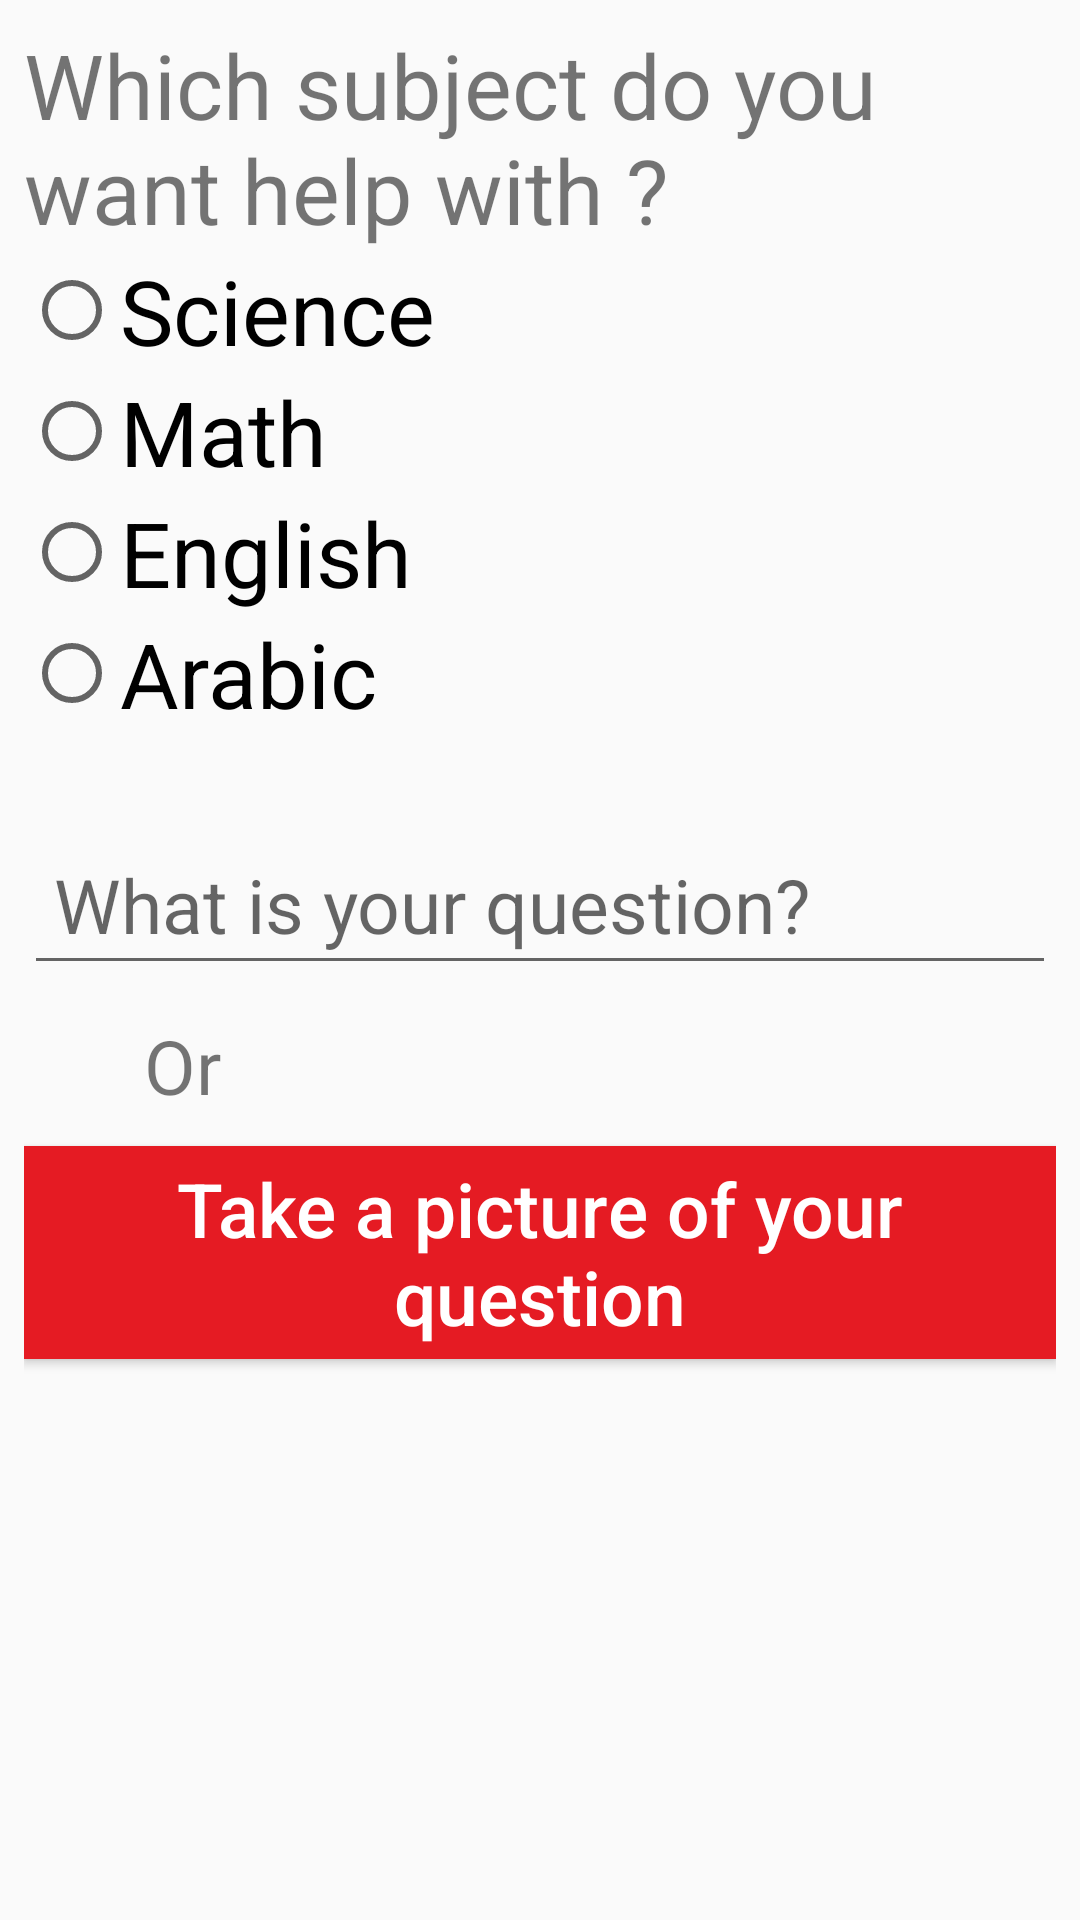

Write the Android layout XML for this screen, with the resource values it uses.
<!-- AndroidManifest.xml: application theme AppTheme -->
<!-- res/layout/fragment_notifi.xml -->
<?xml version="1.0" encoding="utf-8"?>
<FrameLayout xmlns:android="http://schemas.android.com/apk/res/android"
    xmlns:tools="http://schemas.android.com/tools"
    android:layout_width="match_parent"
    android:layout_height="match_parent"
    tools:context=".NotifiFragment"

    android:padding="8dp"
    >

    <LinearLayout
        android:layout_width="match_parent"
        android:layout_height="match_parent"
        android:orientation="vertical">
        <TextView
            android:layout_width="match_parent"
            android:layout_height="wrap_content"
            android:text="Which subject do you want help with ?"
            android:textSize="30sp"
            />
        <RadioGroup
            android:layout_width="match_parent"
            android:layout_height="wrap_content"

            >

            <RadioButton
                android:layout_width="wrap_content"
                android:layout_height="wrap_content"
                android:text="Science"
                android:textSize="30sp"/>


            <RadioButton
                android:layout_width="wrap_content"
                android:layout_height="wrap_content"
                android:text="Math"
                android:textSize="30sp"
                />

            <RadioButton
                android:layout_width="wrap_content"
                android:layout_height="wrap_content"
                android:text="English"
                android:textSize="30sp"/>

            <RadioButton
                android:layout_width="wrap_content"
                android:layout_height="wrap_content"
                android:text="Arabic"
                android:textSize="30sp"
                />

        </RadioGroup>

        <EditText
            android:layout_width="match_parent"
            android:layout_height="wrap_content"
            android:hint="What is your question?"
            android:layout_gravity="center"
            android:textSize="25sp"
            android:layout_marginTop="30dp"
            android:textAllCaps="false"
            android:padding="10dp"
            android:textColor="#ffffff"
            />


        <TextView
            android:layout_width="match_parent"
            android:layout_height="wrap_content"
            android:text="Or"
            android:textSize="25sp"
            android:layout_marginLeft="30sp"
            android:padding="10dp"/>

        <Button
            android:layout_width="wrap_content"
            android:layout_height="wrap_content"
            android:text="Take a picture of your question"
            android:layout_gravity="center"
            android:textSize="25sp"
            android:textAllCaps="false"
            android:background="#e51b23"
            android:padding="4dp"
            android:textColor="#ffffff"
            />

    </LinearLayout>

</FrameLayout>
<!-- resources referenced by this layout -->
<resources>
  <style name="AppTheme" parent="Theme.AppCompat.Light.DarkActionBar">
          
          <item name="colorPrimary">@color/colorPrimary</item>
          <item name="colorPrimaryDark">@color/colorPrimaryDark</item>
          <item name="colorAccent">@color/colorAccent</item>
      </style>
  <color name="colorPrimary">#e51b23</color>
  <color name="colorPrimaryDark">#9b0b10</color>
  <color name="colorAccent">#000000</color>
</resources>
